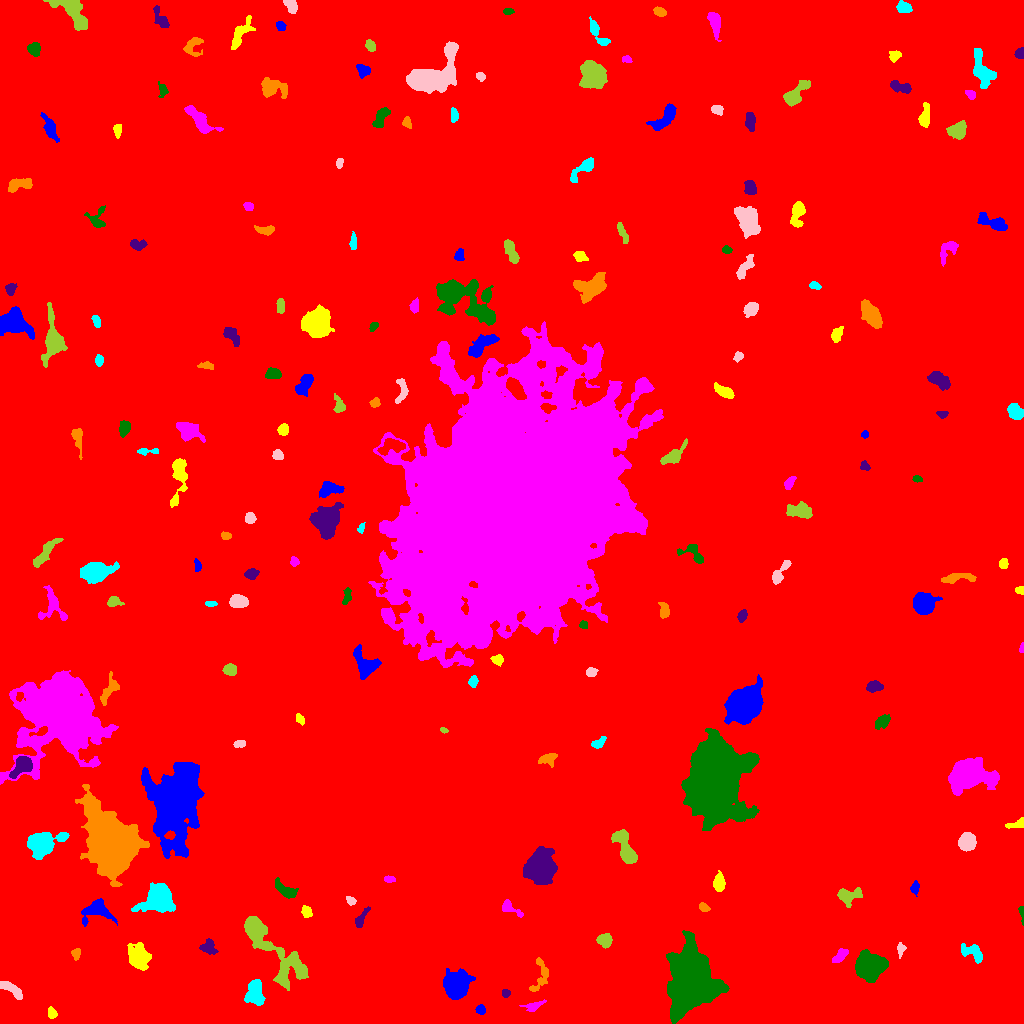

The data file committed next to this chart (first rows):
ID, X, Y, A, B, theta, total_flux, mu_max, mu_median, mu_mean, R_fwhm, R_e, R10, R90, x_start, x_end, y_start, y_end, area, greylevel
0, 508.1, 533.1, 299.7, 298.7, 1.335, 2117919, 17.0, 1.0, 2.287, 68.84, 229.5, 85.9, 388.7, 0, 1023, 0, 1023, 926115, 2.287
1, 480.4, 13.61, 2.244, 2.196, -0.4444, 324.0, 8.0, 3.0, 3.682, 3.7, 2.821, 1.128, 4.406, 475, 485, 9, 19, 88, 10.68
2, 51.69, 10.2, 2.705, 2.098, -0.9909, 310.0, 7.0, 3.0, 3.263, 3.478, 2.932, 1.128, 4.652, 48, 57, 5, 17, 95, 10.26
3, 533.6, 17.22, 5.151, 2.169, 0.3429, 302.0, 4.0, 2.0, 2.054, 5.47, 3.785, 1.493, 5.971, 519, 546, 12, 24, 147, 9.054
4, 691.5, 42.21, 13.36, 9.226, 1.477, 62632, 101.0, 11.0, 21.35, 11.04, 12.36, 4.652, 23.14, 666, 729, 0, 93, 2933, 27.35
5, 505.5, 29.9, 1.885, 1.628, 1.31, 135.0, 5.0, 2.0, 2.015, 2.877, 2.257, 0.7979, 3.478, 502, 510, 26, 34, 67, 10.01
6, 540.6, 48.24, 9.966, 4.052, 1.375, 894.0, 6.0, 3.0, 3.311, 7.939, 5.557, 2.111, 8.368, 529, 548, 32, 66, 270, 9.311
7, 255, 29.77, 5.841, 3.982, 1.571, 2557, 15.0, 7.0, 6.642, 7.421, 6.024, 2.459, 9.219, 244, 265, 18, 44, 385, 13.64
8, 11.5, 34.29, 7.017, 2.311, -0.6162, 1071, 9.0, 5.0, 4.718, 6.103, 4.918, 1.954, 7.506, 0, 22, 24, 42, 227, 10.72
9, 266.3, 81.64, 24.81, 6.027, -0.8374, 11255, 44.0, 5.0, 8.282, 6.433, 8.575, 2.985, 17.13, 244, 308, 33, 107, 1359, 14.28
10, 1004, 39.03, 3.225, 1.737, -1.39, 375.0, 10.0, 3.0, 3.505, 3.385, 3.038, 1.128, 4.754, 999, 1007, 32, 47, 107, 11.5
11, 455.9, 38.04, 6.114, 5.374, 1.209, 10274, 43.0, 12.0, 14.91, 7.674, 6.956, 2.764, 11.73, 443, 475, 24, 55, 689, 20.91
12, 138.9, 66.82, 5.319, 4.494, -1.164, 2797, 16.0, 4.0, 5.767, 6.91, 5.863, 2.326, 9.901, 127, 151, 53, 81, 485, 12.77
13, 840.8, 68.97, 4.567, 2.11, 0.7758, 507.0, 9.0, 3.0, 3.229, 3.432, 3.523, 1.262, 5.944, 832, 848, 61, 75, 157, 10.23
14, 870, 57.34, 6.342, 5.208, -0.0522, 10426, 44.0, 10.0, 13.72, 7.674, 7.047, 2.821, 11.9, 855, 888, 41, 74, 760, 20.72
15, 208.1, 76.68, 4.155, 3.499, -0.3918, 436.0, 5.0, 2.0, 2.344, 5.015, 4.146, 1.596, 6.507, 199, 218, 69, 85, 186, 10.34
16, 76.09, 69.73, 2.811, 2.023, 1.509, 559.0, 12.0, 6.0, 6.076, 3.989, 3.038, 1.128, 4.687, 71, 80, 63, 75, 92, 12.08
17, 972.4, 71, 6.72, 3.525, -0.4896, 665.0, 5.0, 3.0, 2.548, 6.676, 5.262, 2.034, 7.858, 961, 982, 60, 80, 261, 9.548
18, 900.7, 74.64, 3.152, 1.771, 1.482, 369.0, 10.0, 3.0, 3.968, 3.192, 2.646, 0.9772, 4.549, 897, 906, 65, 81, 93, 10.97
19, 604.4, 83.1, 3.24, 2.939, -0.247, 967.0, 12.0, 5.0, 5.284, 5.046, 3.909, 1.596, 6.283, 596, 612, 75, 90, 183, 12.28
20, 829.4, 95.74, 3.502, 1.913, -1.382, 405.0, 7.0, 4.0, 3.785, 4.146, 3.29, 1.382, 5.109, 825, 834, 90, 103, 107, 11.79
21, 96.52, 113.4, 7.119, 4.945, 0.07818, 1777, 11.0, 3.0, 4.201, 6.58, 5.997, 2.326, 9.772, 81, 117, 97, 125, 423, 11.2
22, 306.3, 111.7, 3.129, 2.337, -1.037, 553.0, 10.0, 5.0, 4.894, 4.442, 3.478, 1.382, 5.293, 301, 312, 106, 118, 113, 13.89
23, 509, 115.8, 5.707, 2.643, -0.5576, 539.0, 7.0, 3.0, 3.134, 4.514, 3.909, 1.493, 6.308, 502, 523, 106, 124, 172, 10.13
24, 1022, 109.6, 4.797, 1.062, -1.459, 287.0, 10.0, 4.0, 4.159, 3.141, 2.523, 0.9772, 3.949, 1018, 1023, 98, 117, 69, 14.16
25, 360.6, 104.1, 5.882, 1.932, 1.039, 354.0, 6.0, 2.0, 2.36, 4.068, 3.613, 1.262, 5.971, 355, 370, 96, 117, 150, 9.36
26, 703.5, 115.9, 2.536, 1.912, -0.7524, 237.0, 6.0, 3.0, 2.788, 3.868, 2.764, 0.9772, 4.37, 699, 710, 112, 121, 85, 10.79
27, 159.1, 125.8, 5.932, 5.386, 0.7563, 14465, 74.0, 9.0, 18.33, 6.747, 6.433, 2.523, 11.23, 131, 175, 111, 141, 789, 27.33
28, 350.7, 122.7, 2.013, 1.511, -0.6295, 159.0, 7.0, 2.0, 2.065, 2.326, 2.185, 0.7979, 3.523, 346, 356, 118, 127, 77, 10.06
29, 847.8, 127.7, 6.074, 3.795, 0.1315, 861.0, 7.0, 3.0, 2.99, 5.726, 5.109, 1.954, 8.098, 837, 862, 116, 136, 288, 9.99
30, 593.1, 138.1, 2.786, 2.215, -1.175, 245.0, 7.0, 2.0, 2.606, 2.932, 2.585, 0.9772, 4.514, 588, 597, 130, 142, 94, 9.606
31, 914.9, 135.5, 2.995, 1.935, 1.425, 302.0, 7.0, 2.5, 3.02, 3.29, 2.932, 1.128, 4.82, 910, 919, 127, 143, 100, 10.02
32, 718.9, 140.1, 3.893, 2.592, 1.542, 784.0, 10.0, 4.0, 4.105, 4.886, 3.989, 1.596, 6.408, 713, 725, 132, 153, 191, 12.1
33, 389.9, 144.2, 2.378, 1.492, -0.08873, 172.0, 5.0, 2.0, 2.356, 3.241, 2.394, 0.9772, 3.785, 384, 395, 141, 148, 73, 10.36
34, 285.7, 132.8, 6.259, 2.476, -0.5377, 863.0, 9.0, 3.0, 3.566, 5.046, 4.583, 1.784, 7.225, 275, 298, 125, 146, 242, 10.57
35, 540.2, 156.6, 6.406, 5.74, 1.199, 34601, 143.0, 20.0, 36.04, 7.421, 7.203, 2.821, 12.87, 523, 557, 139, 177, 960, 41.04
36, 109.7, 181.8, 14.39, 8.888, -1.165, 69850, 128.0, 10.0, 21.13, 9.837, 11.77, 4.297, 23.79, 75, 149, 137, 239, 3306, 27.13
37, 42.59, 179.2, 8.561, 5.867, 0.3211, 3678, 14.0, 5.0, 5.473, 8.649, 7.736, 3.038, 12.13, 27, 69, 164, 191, 672, 14.47
38, 967.2, 181.8, 3.832, 3.56, 1.301, 2761, 26.0, 8.0, 9.62, 5.557, 4.72, 1.871, 7.611, 958, 976, 172, 191, 287, 16.62
39, 626.4, 173.4, 9.336, 3.339, -1.208, 2660, 18.0, 4.0, 5.672, 5.698, 5.781, 2.185, 9.966, 611, 637, 160, 194, 469, 12.67
40, 280.9, 191.2, 2.484, 1.829, 0.1789, 287.0, 8.0, 3.0, 2.959, 3.523, 2.764, 0.9772, 4.334, 275, 287, 187, 196, 97, 10.96
41, 174.7, 222.6, 17.01, 10.39, 1.449, 56566, 66.0, 9.0, 15.95, 13.61, 14.26, 5.47, 26.82, 141, 204, 165, 261, 3547, 21.95
42, 1016, 199.4, 5.529, 1.818, 0.2439, 408.0, 7.0, 3.0, 3.163, 4.334, 3.568, 1.382, 5.499, 1005, 1023, 195, 206, 129, 10.16
43, 966.7, 249, 7.781, 5.869, 0.03012, 21450, 89.0, 7.0, 17.6, 7.247, 7.269, 2.821, 13.55, 948, 999, 228, 266, 1219, 24.6
44, 715.2, 244.6, 17.98, 11.64, -1.569, 113378, 111.0, 14.0, 24.06, 13.45, 16.43, 6.077, 30.05, 681, 759, 193, 295, 4712, 29.06
45, 21.54, 257.5, 6.414, 3.386, 0.8224, 2015, 15.0, 6.0, 6.356, 6.103, 5.441, 2.111, 8.538, 9, 32, 245, 267, 317, 18.36
46, 547.9, 264.7, 4.42, 2.697, 0.21, 491.0, 6.0, 2.0, 2.79, 5.262, 4.029, 1.596, 6.383, 538, 557, 256, 270, 176, 9.79
47, 598.2, 280.5, 3.964, 2.103, 0.5962, 374.0, 7.0, 3.0, 3.066, 3.338, 3.432, 1.262, 5.412, 591, 606, 275, 287, 122, 10.07
48, 239.5, 279.6, 2.839, 1.502, 0.1878, 159.0, 5.0, 2.0, 1.849, 3.192, 2.706, 0.9772, 4.068, 233, 245, 276, 283, 86, 9.849
49, 443.8, 293.2, 1.942, 1.273, -0.2066, 163.0, 8.0, 4.0, 3.791, 2.706, 2.034, 0.7979, 3.09, 440, 448, 290, 296, 43, 10.79
50, 658.1, 292.3, 2.808, 1.819, -0.1317, 227.0, 5.0, 2.0, 2.702, 3.613, 2.821, 1.128, 4.406, 651, 663, 288, 296, 84, 9.702
51, 744, 317.6, 7.581, 6.338, 0.8368, 32610, 106.0, 15.5, 26.56, 8.292, 8.273, 3.192, 14.63, 724, 763, 299, 349, 1228, 32.56
52, 299.9, 304.5, 2.743, 1.753, -0.8387, 218.0, 6.0, 2.0, 2.659, 3.523, 2.706, 0.9772, 4.297, 296, 304, 298, 310, 82, 9.659
53, 58.96, 309.1, 20.95, 20.66, 0.8261, 51896, 31.0, 7.0, 8.982, 16.3, 21.71, 8.058, 36.1, 0, 118, 239, 353, 5778, 14.98
54, 882.5, 302, 4.227, 2.558, 0.7008, 494.0, 6.0, 3.0, 2.791, 5.47, 4.107, 1.596, 6.482, 875, 890, 294, 309, 177, 10.79
55, 874.4, 336.7, 4.122, 2.411, 0.08389, 428.0, 5.0, 3.0, 2.626, 5.202, 3.989, 1.596, 6.155, 866, 883, 331, 343, 163, 9.626
56, 109.3, 333.7, 7.97, 3.13, 1.092, 967.0, 8.0, 3.5, 3.748, 6.408, 5.232, 2.034, 8.098, 100, 119, 318, 352, 258, 9.748
57, 473.2, 341.9, 2.83, 2.05, 1.47, 253.0, 5.0, 2.0, 2.608, 3.868, 3.09, 1.262, 4.787, 468, 478, 336, 348, 97, 9.608
58, 590.9, 351.3, 2.541, 2.145, 0.04291, 373.0, 10.0, 4.0, 3.845, 3.478, 2.985, 1.128, 4.652, 586, 598, 347, 356, 97, 12.85
59, 230.1, 353.7, 3.059, 2.775, -0.2943, 519.0, 7.0, 4.0, 3.555, 5.015, 3.827, 1.493, 5.836, 222, 236, 348, 360, 146, 10.55
... 141 more rows
